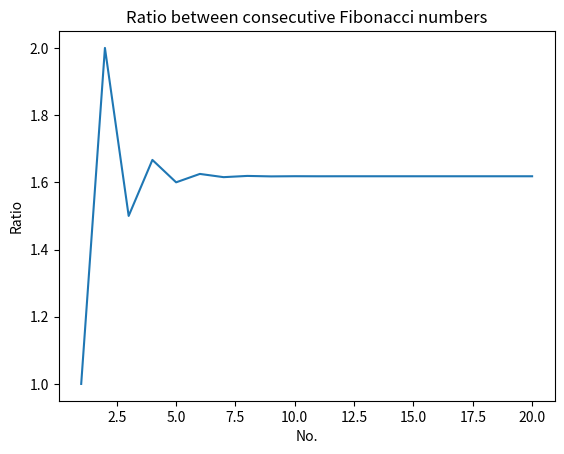

Python code for this plot:
def fibo(n):
    if n == 1:
        return [1]
    if n == 2:
        return [1, 1]
    # n > 2
    a = 1
    b = 1
    # First two members of the series
    series = [a, b]
    for i in range(n):
        c = a + b
        series.append(c)
        a = b
        b = c
    return series


if __name__ == '__main__':
    import matplotlib.pyplot as plt
    x = range(1, 21)
    y_series = fibo(20)
    y = []
    for i in range(20):
        ratio = y_series[i + 1] / y_series[i]
        y.append(ratio)
    plt.plot(x, y)
    plt.title("Ratio between consecutive Fibonacci numbers")
    plt.xlabel("No.")
    plt.ylabel("Ratio")
    plt.show()